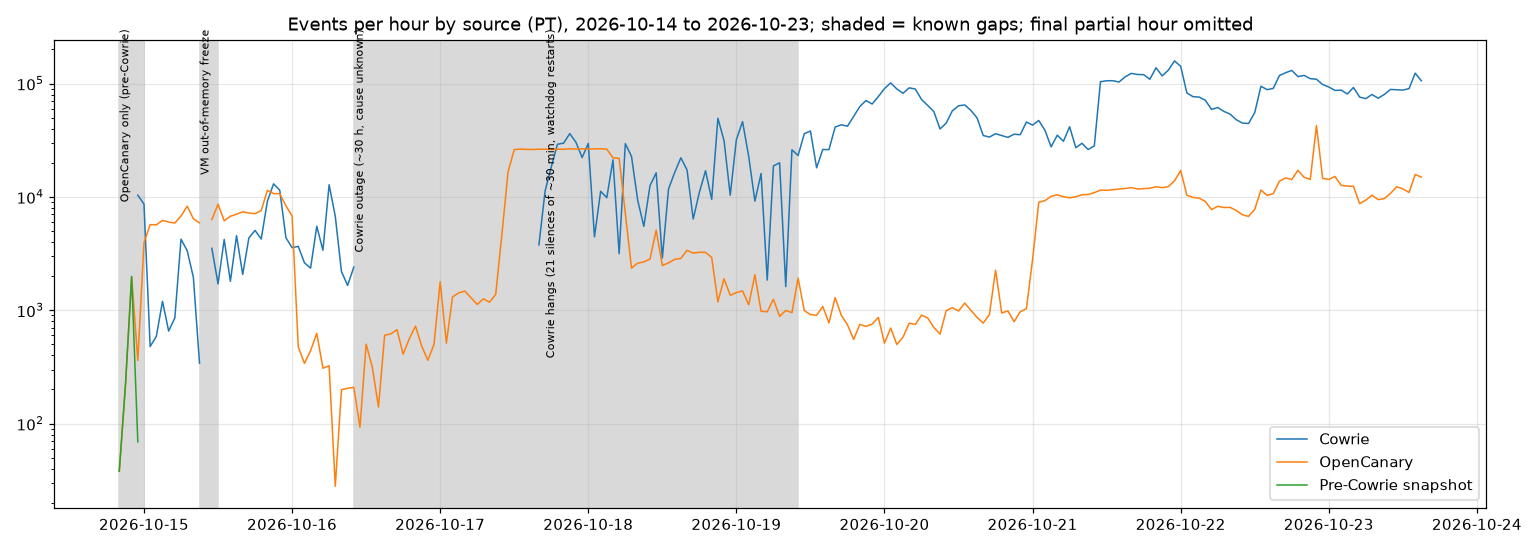

The data file committed next to this chart (first rows):
hour_pt, pre_cowrie_snapshot, opencanary, cowrie, opencanary_startup_msgs, cowrie_watchdog_restarts
2026-10-14 20:00, 38, 38, 0, 30, 0
2026-10-14 21:00, 219, 219, 0, 0, 0
2026-10-14 22:00, 1983, 1983, 0, 0, 0
2026-10-14 23:00, 69, 360, 10355, 13, 0
2026-10-15 00:00, 0, 3946, 8654, 13, 0
2026-10-15 01:00, 0, 5695, 479, 0, 0
2026-10-15 02:00, 0, 5673, 587, 0, 0
2026-10-15 03:00, 0, 6210, 1200, 0, 0
2026-10-15 04:00, 0, 6004, 656, 0, 0
2026-10-15 05:00, 0, 5879, 855, 0, 0
2026-10-15 06:00, 0, 6783, 4239, 0, 0
2026-10-15 07:00, 0, 8293, 3356, 0, 0
2026-10-15 08:00, 0, 6426, 1959, 0, 0
2026-10-15 09:00, 0, 5901, 341, 0, 0
2026-10-15 10:00, 0, 0, 0, 0, 0
2026-10-15 11:00, 0, 6318, 3519, 13, 0
2026-10-15 12:00, 0, 8629, 1709, 0, 0
2026-10-15 13:00, 0, 6157, 4215, 0, 0
2026-10-15 14:00, 0, 6756, 1801, 0, 0
2026-10-15 15:00, 0, 7039, 4546, 0, 0
2026-10-15 16:00, 0, 7394, 2071, 0, 0
2026-10-15 17:00, 0, 7213, 4352, 0, 0
2026-10-15 18:00, 0, 7114, 5064, 0, 0
2026-10-15 19:00, 0, 7599, 4253, 0, 0
2026-10-15 20:00, 0, 11442, 9173, 0, 0
2026-10-15 21:00, 0, 10705, 13052, 0, 0
2026-10-15 22:00, 0, 10687, 11466, 0, 0
2026-10-15 23:00, 0, 8332, 4365, 0, 0
2026-10-16 00:00, 0, 6808, 3569, 0, 0
2026-10-16 01:00, 0, 476, 3662, 0, 0
2026-10-16 02:00, 0, 340, 2625, 0, 0
2026-10-16 03:00, 0, 440, 2354, 0, 0
2026-10-16 04:00, 0, 626, 5512, 0, 0
2026-10-16 05:00, 0, 308, 3385, 0, 0
2026-10-16 06:00, 0, 324, 12798, 0, 0
2026-10-16 07:00, 0, 28, 6754, 0, 0
2026-10-16 08:00, 0, 199, 2197, 0, 0
2026-10-16 09:00, 0, 205, 1658, 0, 0
2026-10-16 10:00, 0, 209, 2403, 0, 0
2026-10-16 11:00, 0, 93, 0, 0, 0
2026-10-16 12:00, 0, 502, 0, 0, 0
2026-10-16 13:00, 0, 315, 0, 0, 0
2026-10-16 14:00, 0, 140, 0, 0, 0
2026-10-16 15:00, 0, 602, 0, 0, 0
2026-10-16 16:00, 0, 619, 0, 0, 0
2026-10-16 17:00, 0, 674, 0, 0, 0
2026-10-16 18:00, 0, 410, 0, 0, 0
2026-10-16 19:00, 0, 562, 0, 0, 0
2026-10-16 20:00, 0, 725, 0, 0, 0
2026-10-16 21:00, 0, 484, 0, 0, 0
2026-10-16 22:00, 0, 362, 0, 0, 0
2026-10-16 23:00, 0, 501, 0, 0, 0
2026-10-17 00:00, 0, 1788, 0, 0, 0
2026-10-17 01:00, 0, 512, 0, 0, 0
2026-10-17 02:00, 0, 1312, 0, 0, 0
2026-10-17 03:00, 0, 1424, 0, 0, 0
2026-10-17 04:00, 0, 1475, 0, 0, 0
2026-10-17 05:00, 0, 1288, 0, 0, 0
2026-10-17 06:00, 0, 1125, 0, 0, 0
2026-10-17 07:00, 0, 1262, 0, 0, 0
... 153 more rows
